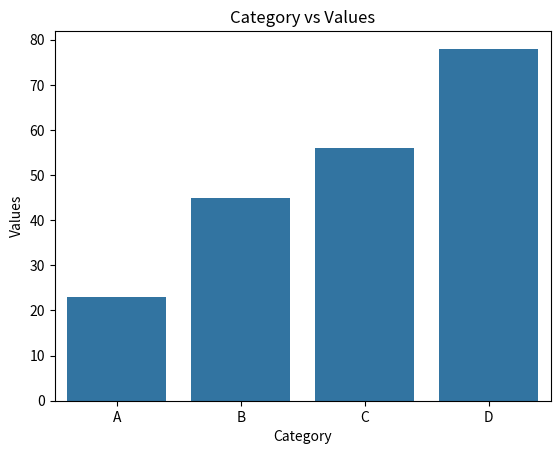

The matplotlib source for this figure:
import numpy as np
import pandas as pd
import matplotlib.pyplot as plt
import seaborn as sns

# Sample data
data = {
    'Category': ['A', 'B', 'C', 'D'],
    'Values': [23, 45, 56, 78]
}

# Create a DataFrame
df = pd.DataFrame(data)

# Basic Data Analysis
print(df.describe())

# Visualization
sns.barplot(x='Category', y='Values', data=df)
plt.title('Category vs Values')
plt.show()
